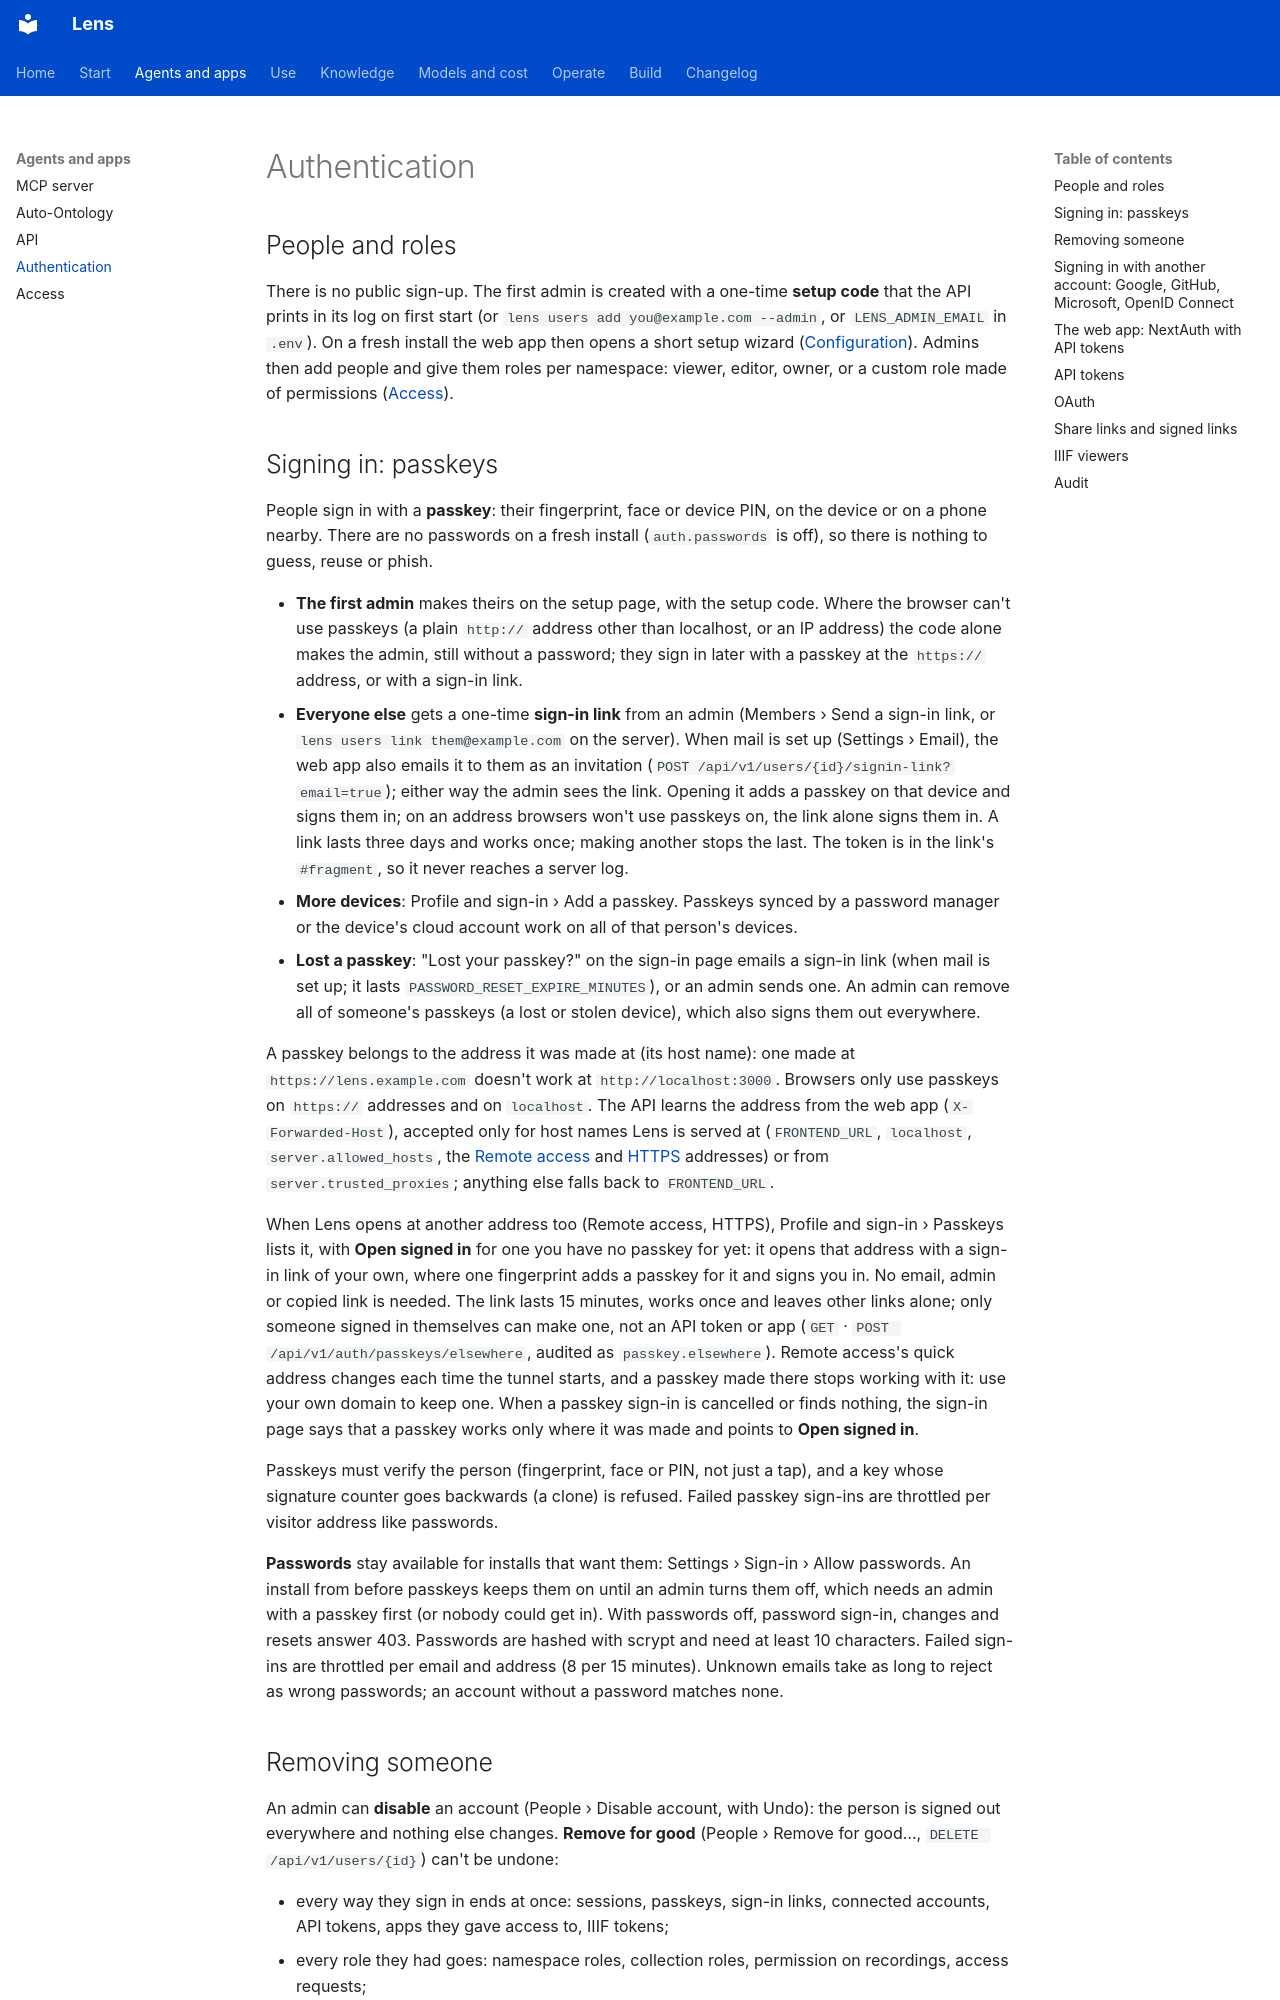

repository: adeelahmad/lense · page: authentication/index.html · generator: mkdocs

# Authentication

## People and roles

There is no public sign-up. The first admin is created with a one-time **setup code** that the API prints in its log
on first start (or `lens users add you@example.com --admin`, or `LENS_ADMIN_EMAIL` in `.env`). On a fresh install the
web app then opens a short setup wizard ([Configuration](configuration.md#first-run-setup)). Admins then add people and
give them roles per namespace: viewer, editor, owner, or a custom role made of permissions
([Access](access.md#roles-and-permissions)).

## Signing in: passkeys

People sign in with a **passkey**: their fingerprint, face or device PIN, on the device or on a phone nearby. There are
no passwords on a fresh install (`auth.passwords` is off), so there is nothing to guess, reuse or phish.

* **The first admin** makes theirs on the setup page, with the setup code. Where the browser can't use passkeys (a
  plain `http://` address other than localhost, or an IP address) the code alone makes the admin, still without a
  password; they sign in later with a passkey at the `https://` address, or with a sign-in link.
* **Everyone else** gets a one-time **sign-in link** from an admin (Members › Send a sign-in link, or
  `lens users link them@example.com` on the server). When mail is set up (Settings › Email), the web app also emails
  it to them as an invitation (`POST /api/v1/users/{id}/signin-link?email=true`); either way the admin sees the link. Opening it adds a passkey on that device and signs them in; on an
  address browsers won't use passkeys on, the link alone signs them in. A link lasts three days and works once; making
  another stops the last. The token is in the link's `#fragment`, so it never reaches a server log.
* **More devices**: Profile and sign-in › Add a passkey. Passkeys synced by a password manager or the device's cloud
  account work on all of that person's devices.
* **Lost a passkey**: "Lost your passkey?" on the sign-in page emails a sign-in link (when mail is set up; it lasts
  `PASSWORD_RESET_EXPIRE_MINUTES`), or an admin sends one. An admin can remove all of someone's passkeys (a lost or
  stolen device), which also signs them out everywhere.

A passkey belongs to the address it was made at (its host name): one made at `https://lens.example.com` doesn't work at
`http://localhost:3000`. Browsers only use passkeys on `https://` addresses and on `localhost`. The API learns the
address from the web app (`X-Forwarded-Host`), accepted only for host names Lens is served at (`FRONTEND_URL`,
`localhost`, `server.allowed_hosts`, the [Remote access](remote-access.md) and [HTTPS](https.md) addresses) or from
`server.trusted_proxies`; anything else falls back to `FRONTEND_URL`.

When Lens opens at another address too (Remote access, HTTPS), Profile and sign-in › Passkeys lists it, with **Open
signed in** for one you have no passkey for yet: it opens that address with a sign-in link of your own, where one
fingerprint adds a passkey for it and signs you in. No email, admin or copied link is needed. The link lasts 15 minutes,
works once and leaves other links alone; only someone signed in themselves can make one, not an API token or app
(`GET` · `POST /api/v1/auth/passkeys/elsewhere`, audited as `passkey.elsewhere`). Remote access's quick address changes
each time the tunnel starts, and a passkey made there stops working with it: use your own domain to keep one. When a
passkey sign-in is cancelled or finds nothing, the sign-in page says that a passkey works only where it was made and
points to **Open signed in**.

Passkeys must verify the person (fingerprint, face or PIN, not just a tap), and a key whose signature counter goes
backwards (a clone) is refused. Failed passkey sign-ins are throttled per visitor address like passwords.

**Passwords** stay available for installs that want them: Settings › Sign-in › Allow passwords. An install from before
passkeys keeps them on until an admin turns them off, which needs an admin with a passkey first (or nobody could get
in). With passwords off, password sign-in, changes and resets answer 403. Passwords are hashed with scrypt and need at
least 10 characters. Failed sign-ins are throttled per email and address (8 per 15 minutes). Unknown emails take as
long to reject as wrong passwords; an account without a password matches none.
